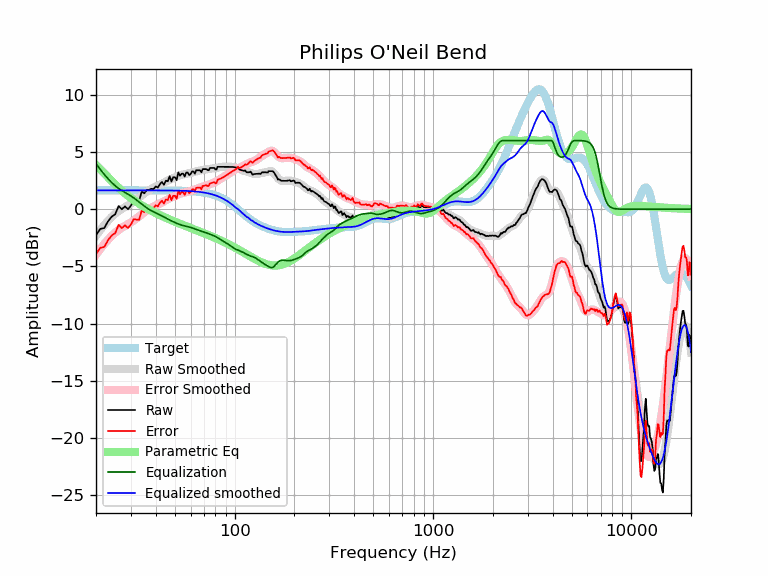

Data behind this chart, as committed beside it:
frequency, raw, error, smoothed, error_smoothed, equalization, parametric_eq, equalized_raw, equalized_smoothed, target
20, -2.27, -3.91, -2.32, -3.97, 3.97, 3.87, 1.70, 1.65, 1.65
21, -1.73, -3.37, -1.83, -3.48, 3.48, 3.51, 1.76, 1.65, 1.65
22, -1.65, -3.30, -1.40, -3.05, 3.05, 3.14, 1.40, 1.65, 1.65
23, -1.06, -2.71, -1.01, -2.66, 2.66, 2.79, 1.60, 1.65, 1.65
24, -0.65, -2.30, -0.68, -2.32, 2.32, 2.46, 1.67, 1.65, 1.65
25, -0.44, -2.09, -0.40, -2.05, 2.05, 2.15, 1.60, 1.65, 1.65
26, 0.28, -1.36, -0.17, -1.82, 1.82, 1.87, 2.10, 1.65, 1.65
27, -0.00, -1.65, 0.02, -1.63, 1.63, 1.62, 1.62, 1.65, 1.65
28, 0.25, -1.40, 0.19, -1.46, 1.46, 1.38, 1.71, 1.65, 1.65
29, 0.00, -1.65, 0.34, -1.31, 1.31, 1.17, 1.31, 1.65, 1.65
30, 0.31, -1.34, 0.50, -1.15, 1.15, 0.98, 1.46, 1.65, 1.65
31, 0.79, -0.86, 0.66, -0.99, 0.99, 0.80, 1.77, 1.65, 1.65
32, 0.74, -0.91, 0.84, -0.81, 0.81, 0.63, 1.55, 1.65, 1.65
33, 0.73, -0.92, 1.02, -0.63, 0.63, 0.48, 1.35, 1.65, 1.65
34, 1.56, -0.09, 1.20, -0.45, 0.45, 0.34, 2.00, 1.65, 1.65
35, 1.38, -0.26, 1.37, -0.28, 0.28, 0.21, 1.66, 1.65, 1.65
36, 1.67, 0.03, 1.52, -0.12, 0.12, 0.09, 1.79, 1.65, 1.65
37, 1.69, 0.05, 1.66, 0.01, -0.01, -0.03, 1.68, 1.64, 1.64
38, 1.78, 0.14, 1.77, 0.13, -0.13, -0.14, 1.65, 1.64, 1.64
39, 1.75, 0.11, 1.88, 0.23, -0.23, -0.24, 1.52, 1.64, 1.64
40, 1.99, 0.35, 1.97, 0.32, -0.32, -0.34, 1.67, 1.64, 1.64
41, 1.89, 0.25, 2.06, 0.41, -0.41, -0.43, 1.48, 1.64, 1.64
42, 2.19, 0.55, 2.14, 0.50, -0.50, -0.52, 1.69, 1.64, 1.64
43, 2.38, 0.74, 2.23, 0.59, -0.59, -0.60, 1.79, 1.64, 1.64
44, 2.13, 0.49, 2.32, 0.69, -0.69, -0.68, 1.45, 1.64, 1.64
45, 2.50, 0.86, 2.41, 0.78, -0.78, -0.76, 1.72, 1.64, 1.64
46, 2.43, 0.80, 2.50, 0.86, -0.86, -0.83, 1.57, 1.64, 1.64
47, 2.88, 1.24, 2.58, 0.95, -0.95, -0.90, 1.93, 1.63, 1.63
48, 2.41, 0.78, 2.65, 1.02, -1.02, -0.97, 1.39, 1.63, 1.63
49, 2.80, 1.17, 2.73, 1.10, -1.10, -1.03, 1.70, 1.63, 1.63
50, 2.80, 1.17, 2.79, 1.17, -1.17, -1.10, 1.63, 1.63, 1.63
51, 2.54, 0.91, 2.86, 1.23, -1.23, -1.16, 1.30, 1.62, 1.62
52, 3.22, 1.60, 2.91, 1.29, -1.29, -1.22, 1.92, 1.62, 1.62
53, 2.91, 1.30, 2.96, 1.35, -1.35, -1.28, 1.57, 1.62, 1.62
54, 3.10, 1.49, 3.00, 1.39, -1.39, -1.33, 1.71, 1.61, 1.61
55, 3.10, 1.49, 3.04, 1.43, -1.43, -1.39, 1.67, 1.61, 1.61
56, 2.86, 1.26, 3.06, 1.46, -1.46, -1.44, 1.40, 1.60, 1.60
57, 3.20, 1.60, 3.09, 1.49, -1.49, -1.49, 1.71, 1.60, 1.60
58, 3.20, 1.61, 3.11, 1.52, -1.52, -1.54, 1.68, 1.59, 1.59
59, 2.98, 1.39, 3.14, 1.55, -1.55, -1.59, 1.42, 1.58, 1.58
60, 3.07, 1.50, 3.17, 1.59, -1.59, -1.64, 1.48, 1.58, 1.58
61, 3.30, 1.73, 3.20, 1.63, -1.63, -1.69, 1.67, 1.57, 1.57
62, 3.30, 1.74, 3.23, 1.67, -1.67, -1.74, 1.63, 1.56, 1.56
63, 3.10, 1.55, 3.27, 1.72, -1.72, -1.79, 1.38, 1.55, 1.55
64, 3.40, 1.86, 3.31, 1.77, -1.77, -1.83, 1.63, 1.54, 1.54
65, 3.40, 1.87, 3.34, 1.81, -1.81, -1.88, 1.59, 1.53, 1.53
66, 3.40, 1.89, 3.37, 1.85, -1.85, -1.92, 1.55, 1.51, 1.51
67, 3.40, 1.90, 3.39, 1.89, -1.89, -1.97, 1.51, 1.50, 1.50
68, 3.22, 1.73, 3.41, 1.92, -1.92, -2.01, 1.29, 1.49, 1.49
69, 3.50, 2.03, 3.43, 1.96, -1.96, -2.06, 1.54, 1.47, 1.47
70, 3.50, 2.05, 3.45, 1.99, -1.99, -2.10, 1.51, 1.45, 1.45
71, 3.50, 2.07, 3.46, 2.03, -2.03, -2.14, 1.47, 1.44, 1.44
72, 3.50, 2.09, 3.48, 2.07, -2.07, -2.19, 1.44, 1.42, 1.42
73, 3.42, 2.02, 3.50, 2.10, -2.10, -2.23, 1.31, 1.40, 1.40
74, 3.40, 2.03, 3.52, 2.14, -2.14, -2.27, 1.26, 1.37, 1.37
75, 3.60, 2.25, 3.53, 2.18, -2.18, -2.31, 1.42, 1.35, 1.35
76, 3.60, 2.28, 3.54, 2.22, -2.22, -2.35, 1.38, 1.32, 1.32
77, 3.60, 2.30, 3.55, 2.26, -2.26, -2.40, 1.35, 1.30, 1.30
78, 3.60, 2.33, 3.56, 2.30, -2.30, -2.44, 1.31, 1.27, 1.27
79, 3.60, 2.36, 3.58, 2.34, -2.34, -2.48, 1.26, 1.24, 1.24
... 553 more rows
